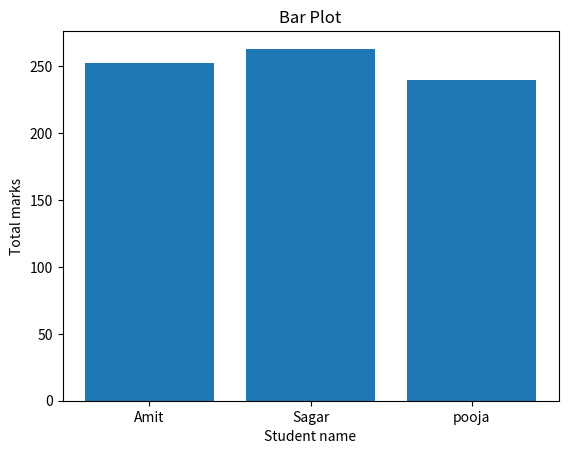

The matplotlib source for this figure:
import pandas as pd
import numpy as np
import matplotlib.pyplot as plt
data = { "Name": ["Amit","Sagar","pooja"],     #to method for data csv mdhe pathvaycha
        "Math": [85,90,78],
        "Science": [92,88,80],
        "English": [75,85,82]
}

df = pd.DataFrame(data)
print("Data before strting")
print(df)

df["Total"] = df["Math"] + df["Science"] + df["English"]

plt.bar(df["Name"],df["Total"])
plt.xlabel("Student name")
plt.ylabel("Total marks")
plt.title("Bar Plot")
plt.show()